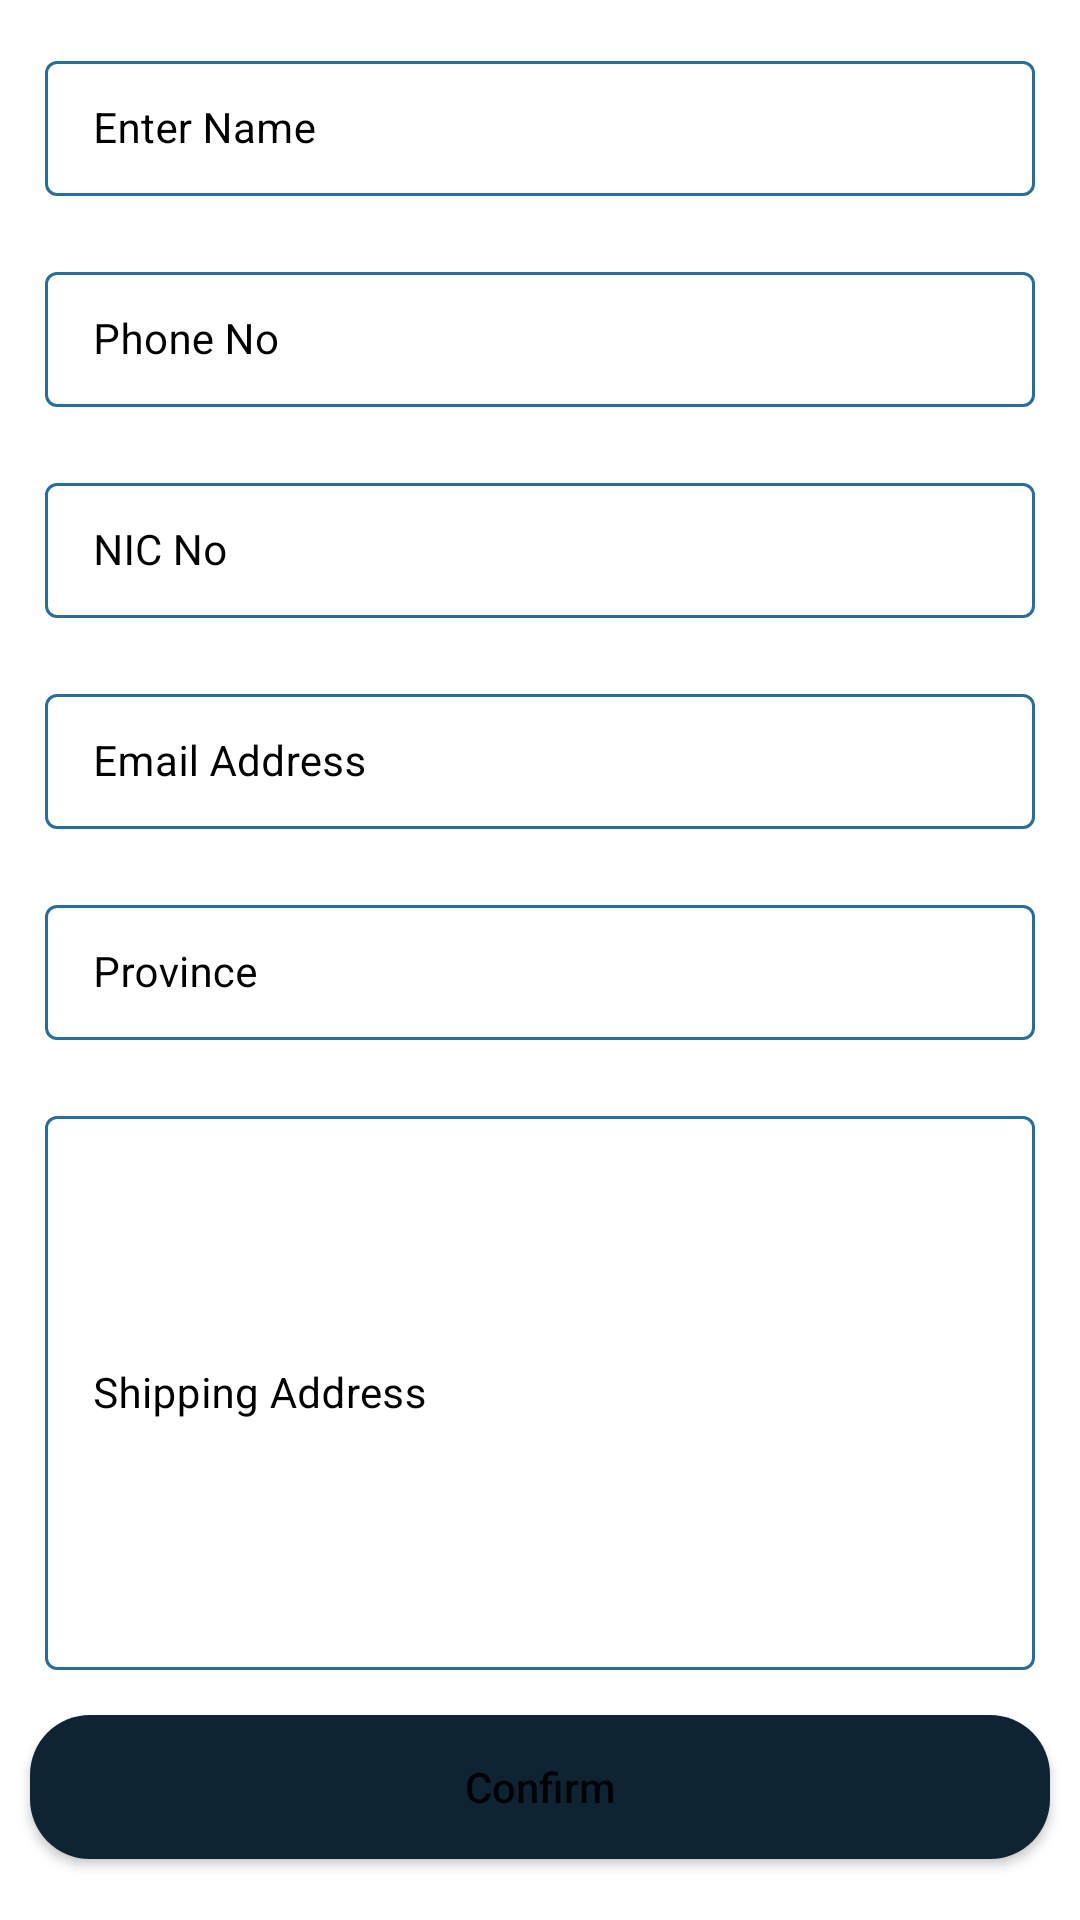

Here is an Android app screen rendered from its layout file. Give the layout XML and the strings, colors and styles it references.
<!-- AndroidManifest.xml: application theme Theme.MADNEW -->
<!-- res/layout/activity_add_course.xml -->
<?xml version="1.0" encoding="utf-8"?>
<ScrollView xmlns:android="http://schemas.android.com/apk/res/android"
    xmlns:app="http://schemas.android.com/apk/res-auto"
    xmlns:tools="http://schemas.android.com/tools"
    android:layout_width="match_parent"
    android:layout_height="match_parent"
    android:background="@drawable/back"
    tools:context=".AddCourseActivity">

    <RelativeLayout
        android:layout_width="match_parent"
        android:layout_height="wrap_content">

        <LinearLayout
            android:layout_width="match_parent"
            android:layout_height="wrap_content"
            android:orientation="vertical">



            
            <com.google.android.material.textfield.TextInputLayout
                android:id="@+id/idTILCourseName"
                style="@style/LoginTextInputLayoutStyle"
                android:layout_width="match_parent"
                android:layout_height="wrap_content"
                android:layout_marginLeft="10dp"
                android:layout_marginTop="10dp"
                android:layout_marginRight="10dp"
                android:hint="Enter Name"
                android:padding="5dp"
                android:textColorHint="@color/black"
                app:hintTextColor="@color/black">

                <com.google.android.material.textfield.TextInputEditText
                    android:id="@+id/idEdtCourseName"
                    android:layout_width="match_parent"
                    android:layout_height="match_parent"
                    android:ems="10"
                    android:importantForAutofill="no"
                    android:inputType="textImeMultiLine|textMultiLine"
                    android:textColor="@color/black"
                    android:textColorHint="@color/black"
                    android:textSize="14sp" />
            </com.google.android.material.textfield.TextInputLayout>

            
            <com.google.android.material.textfield.TextInputLayout
                android:id="@+id/idTILCoursePrice"
                style="@style/LoginTextInputLayoutStyle"
                android:layout_width="match_parent"
                android:layout_height="wrap_content"
                android:layout_marginLeft="10dp"
                android:layout_marginTop="10dp"
                android:layout_marginRight="10dp"
                android:hint="Phone No"
                android:padding="5dp"
                android:textColorHint="@color/black"
                app:boxStrokeColor="@color/purple_200"
                app:hintTextColor="@color/black">

                <com.google.android.material.textfield.TextInputEditText
                    android:id="@+id/idEdtCoursePrice"
                    android:layout_width="match_parent"
                    android:layout_height="match_parent"
                    android:ems="10"
                    android:importantForAutofill="no"
                    android:inputType="phone"
                    android:textColor="@color/black"
                    android:textColorHint="@color/black"
                    android:textSize="14sp"
                    app:boxStrokeColor="@color/purple_200" />
            </com.google.android.material.textfield.TextInputLayout>

            
            <com.google.android.material.textfield.TextInputLayout
                android:id="@+id/idTILCourseSuitedFor"
                style="@style/LoginTextInputLayoutStyle"
                android:layout_width="match_parent"
                android:layout_height="wrap_content"
                android:layout_marginLeft="10dp"
                android:layout_marginTop="10dp"
                android:layout_marginRight="10dp"
                android:hint="NIC No"
                android:padding="5dp"
                android:textColorHint="@color/black"
                app:hintTextColor="@color/black">

                <com.google.android.material.textfield.TextInputEditText
                    android:id="@+id/idEdtSuitedFor"
                    android:layout_width="match_parent"
                    android:layout_height="match_parent"
                    android:ems="10"
                    android:importantForAutofill="no"
                    android:inputType="textImeMultiLine|textMultiLine"
                    android:textColor="@color/black"
                    android:textColorHint="@color/black"
                    android:textSize="14sp" />
            </com.google.android.material.textfield.TextInputLayout>

            
            <com.google.android.material.textfield.TextInputLayout
                android:id="@+id/idTILCourseImageLink"
                style="@style/LoginTextInputLayoutStyle"
                android:layout_width="match_parent"
                android:layout_height="wrap_content"
                android:layout_marginLeft="10dp"
                android:layout_marginTop="10dp"
                android:layout_marginRight="10dp"
                android:hint="Email Address"
                android:padding="5dp"
                android:textColorHint="@color/black"
                app:hintTextColor="@color/black">

                <com.google.android.material.textfield.TextInputEditText
                    android:id="@+id/idEdtCourseImageLink"
                    android:layout_width="match_parent"
                    android:layout_height="match_parent"
                    android:ems="10"
                    android:importantForAutofill="no"
                    android:inputType="textImeMultiLine|textMultiLine"
                    android:textColor="@color/black"
                    android:textColorHint="@color/black"
                    android:textSize="14sp" />
            </com.google.android.material.textfield.TextInputLayout>

            
            <com.google.android.material.textfield.TextInputLayout
                android:id="@+id/idTILCourseLink"
                style="@style/LoginTextInputLayoutStyle"
                android:layout_width="match_parent"
                android:layout_height="wrap_content"
                android:layout_marginLeft="10dp"
                android:layout_marginTop="10dp"
                android:layout_marginRight="10dp"
                android:hint="Province "
                android:padding="5dp"
                android:textColorHint="@color/black"
                app:hintTextColor="@color/black">

                <com.google.android.material.textfield.TextInputEditText
                    android:id="@+id/idEdtCourseLink"
                    android:layout_width="match_parent"
                    android:layout_height="match_parent"
                    android:ems="10"
                    android:importantForAutofill="no"
                    android:inputType="textImeMultiLine|textMultiLine"
                    android:textColor="@color/black"
                    android:textColorHint="@color/black"
                    android:textSize="14sp" />
            </com.google.android.material.textfield.TextInputLayout>


            
            <com.google.android.material.textfield.TextInputLayout
                android:id="@+id/idTILCourseDescription"
                style="@style/LoginTextInputLayoutStyle"
                android:layout_width="match_parent"
                android:layout_height="200dp"
                android:layout_marginLeft="10dp"
                android:layout_marginTop="10dp"
                android:layout_marginRight="10dp"
                android:hint="Shipping Address"
                android:padding="5dp"
                android:textColorHint="@color/black"
                app:hintTextColor="@color/black">

                <com.google.android.material.textfield.TextInputEditText
                    android:id="@+id/idEdtCourseDescription"
                    android:layout_width="match_parent"
                    android:layout_height="match_parent"
                    android:ems="10"
                    android:importantForAutofill="no"
                    android:inputType="textImeMultiLine|textMultiLine"
                    android:textColor="@color/black"
                    android:textColorHint="@color/black"
                    android:textSize="14sp" />
            </com.google.android.material.textfield.TextInputLayout>

            
            <Button
                android:id="@+id/idBtnAddCourse"
                android:layout_width="match_parent"
                android:layout_height="wrap_content"
                android:layout_marginStart="10dp"
                android:layout_marginTop="10dp"
                android:layout_marginEnd="10dp"
                android:layout_marginBottom="10dp"
                android:background="@drawable/button_back"
                android:text="Confirm"
                android:textAllCaps="false" />


        </LinearLayout>

        
        <ProgressBar
            android:id="@+id/idPBLoading"
            android:layout_width="wrap_content"
            android:layout_height="wrap_content"
            android:layout_centerInParent="true"
            android:layout_gravity="center"
            android:indeterminate="true"
            android:indeterminateDrawable="@drawable/progress_back"
            android:visibility="gone" />

    </RelativeLayout>

</ScrollView>
<!-- resources referenced by this layout -->
<resources>
  <color name="black">#FF000000</color>
  <color name="purple_200">#FFBB86FC</color>
  <!-- drawable button_back (drawable) -->
  <?xml version="1.0" encoding="utf-8"?>
  <shape xmlns:android="http://schemas.android.com/apk/res/android"
      android:shape="rectangle">
  
      <corners android:radius="20dp" />
      <solid android:color="@color/black_shade_1" />
  
  </shape>
  <!-- drawable progress_back (drawable) -->
  <?xml version="1.0" encoding="utf-8"?>
  <rotate xmlns:android="http://schemas.android.com/apk/res/android"
      android:fromDegrees="0"
      android:pivotX="50%"
      android:pivotY="50%"
      android:toDegrees="360">
  
      <shape
          android:innerRadiusRatio="3"
          android:shape="ring"
          android:thicknessRatio="8"
          android:useLevel="false">
  
          
          <size
              android:width="76dip"
              android:height="76dip" />
  
          
          <gradient
              android:angle="0"
              android:endColor="#00ffffff"
              android:startColor="@color/purple_200"
              android:type="sweep"
              android:useLevel="false" />
      </shape>
  
  </rotate>
  <style name="LoginTextInputLayoutStyle" parent="Widget.MaterialComponents.TextInputLayout.OutlinedBox.Dense">
          <item name="boxStrokeColor">#296D98</item>
          <item name="boxStrokeWidth">1dp</item>
      </style>
  <style name="Theme.MADNEW" parent="Theme.MaterialComponents.DayNight.DarkActionBar">
          
          <item name="colorPrimary">@color/purple_500</item>
          <item name="colorPrimaryVariant">@color/purple_700</item>
          <item name="colorOnPrimary">@color/white</item>
          
          <item name="colorSecondary">@color/teal_200</item>
          <item name="colorSecondaryVariant">@color/teal_700</item>
          <item name="colorOnSecondary">@color/black</item>
          
          <item name="android:statusBarColor" tools:targetApi="l">?attr/colorPrimaryVariant</item>
          
      </style>
  <color name="black_shade_1">#0e2433</color>
  <color name="purple_500">#FF6200EE</color>
  <color name="purple_700">#FF3700B3</color>
  <color name="white">#FFFFFFFF</color>
  <color name="teal_200">#FF03DAC5</color>
  <color name="teal_700">#FF018786</color>
</resources>
